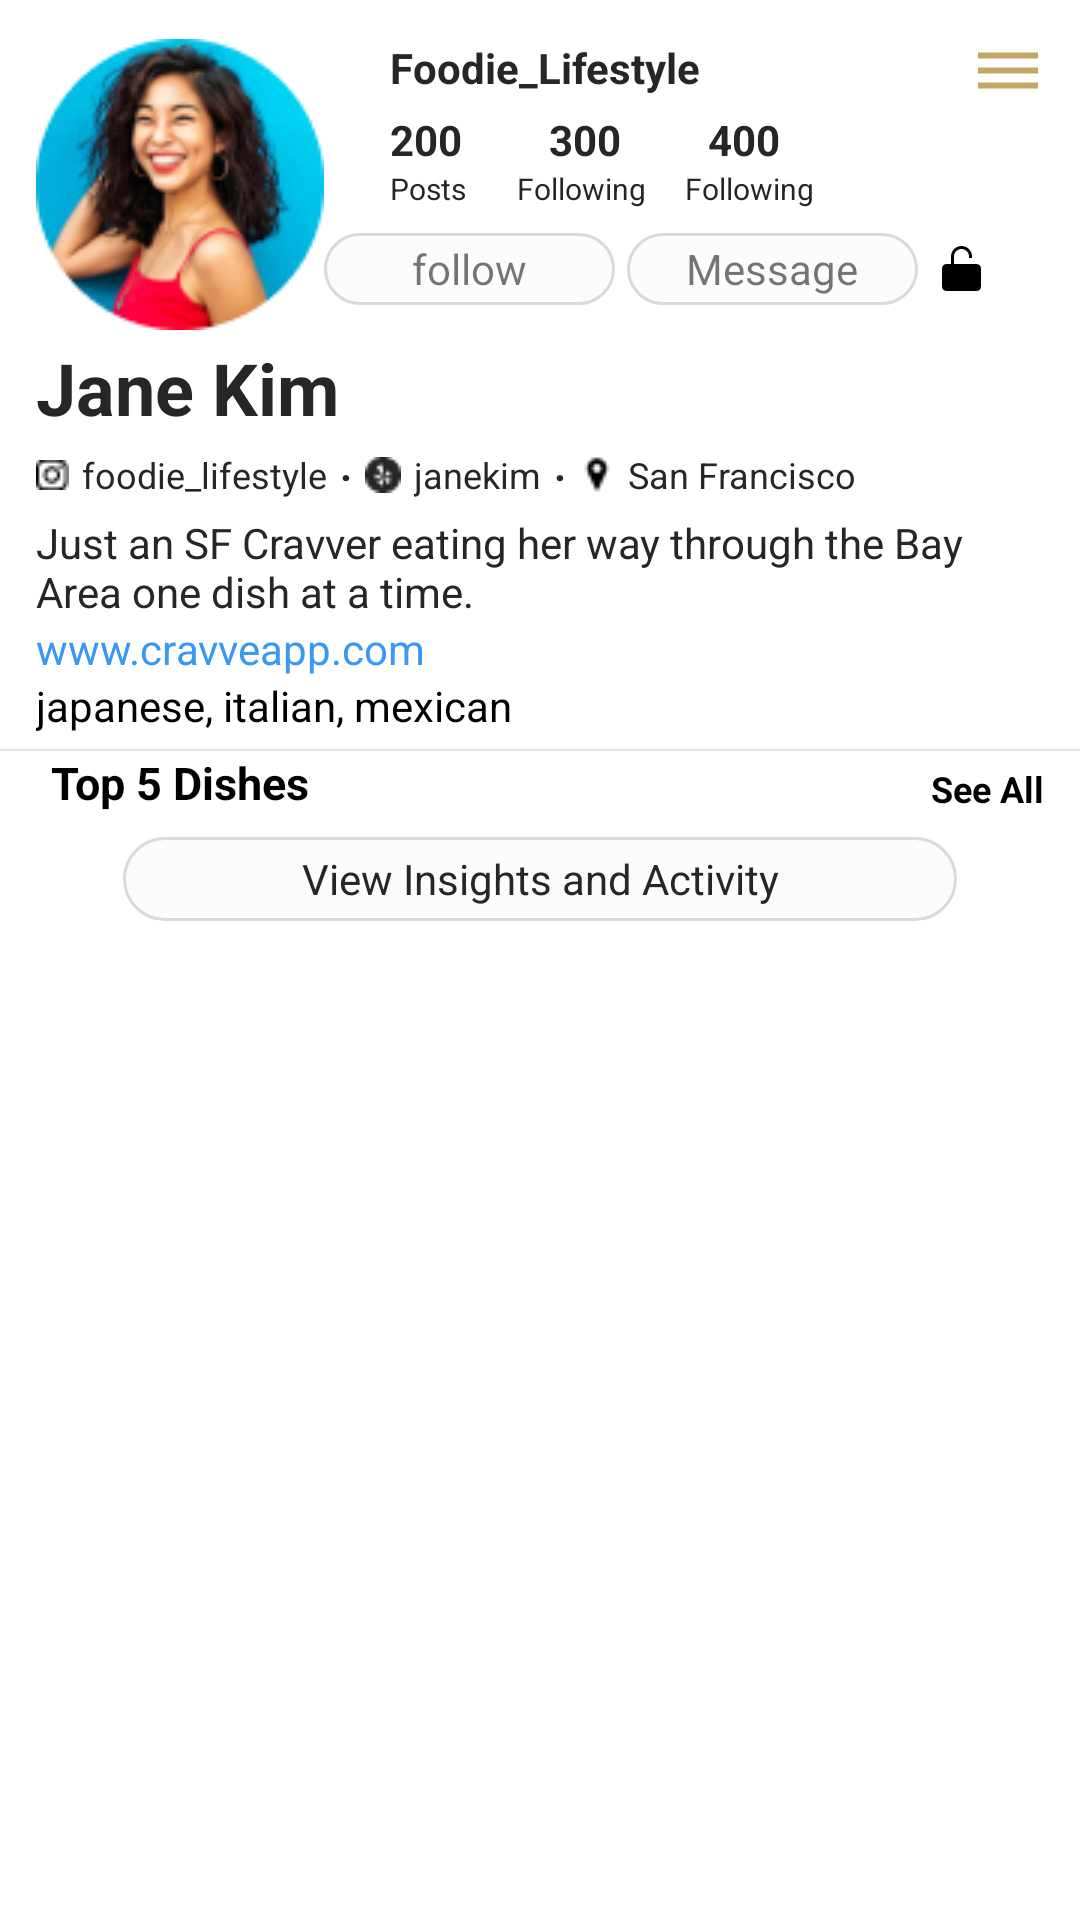

Android layout source for this screen:
<!-- AndroidManifest.xml: application theme Theme.DemoProject2 -->
<!-- res/layout/fragment_profile.xml -->
<?xml version="1.0" encoding="utf-8"?>
<androidx.constraintlayout.widget.ConstraintLayout xmlns:android="http://schemas.android.com/apk/res/android"
    xmlns:app="http://schemas.android.com/apk/res-auto"
    xmlns:tools="http://schemas.android.com/tools"
    android:id="@+id/main_screen"
    android:layout_width="match_parent"
    android:layout_height="match_parent"
    tools:context=".fragments.ProfileFragment"
    >


    <androidx.drawerlayout.widget.DrawerLayout
        android:id="@+id/drawable"
        android:layout_width="match_parent"
        android:layout_height="match_parent"
        tools:layout_editor_absoluteX="-16dp"
        tools:layout_editor_absoluteY="-200dp"
        tools:openDrawer="end">


        <LinearLayout
            android:id="@+id/linearLayout4"
            android:layout_width="0dp"
            android:layout_height="0dp"
            android:orientation="vertical"
            app:layout_constraintBottom_toBottomOf="parent"
            app:layout_constraintEnd_toEndOf="parent"
            app:layout_constraintStart_toStartOf="parent"
            app:layout_constraintTop_toTopOf="parent">

            <include
                android:id="@+id/include"
                layout="@layout/profile_top">

            </include>

            <include layout="@layout/profile_discription_view">

            </include>

            <ImageView
                android:layout_width="match_parent"
                android:layout_height="wrap_content"
                android:layout_marginTop="4dp"
                android:src="@drawable/rectangle_2_1">

            </ImageView>


            <androidx.constraintlayout.widget.ConstraintLayout
                android:layout_width="match_parent"
                android:layout_height="wrap_content"

                android:layout_marginStart="17dp"
                android:layout_marginEnd="12dp">


                <TextView
                    android:layout_width="wrap_content"
                    android:layout_height="wrap_content"
                    android:layout_marginTop="5dp"
                    android:text="Top 5 Dishes"
                    android:textColor="@color/black"
                    android:textSize="15sp"
                    android:textStyle="bold"
                    app:layout_constraintBottom_toBottomOf="parent"
                    app:layout_constraintStart_toStartOf="parent">

                </TextView>

                <TextView
                    android:layout_width="wrap_content"
                    android:layout_height="wrap_content"

                    android:layout_marginTop="5dp"
                    android:text="See All"
                    android:textColor="@color/black"
                    android:textSize="12sp"
                    android:textStyle="bold"
                    app:layout_constraintBottom_toBottomOf="parent"
                    app:layout_constraintEnd_toEndOf="parent">

                </TextView>

            </androidx.constraintlayout.widget.ConstraintLayout>

            <androidx.core.widget.NestedScrollView
                android:layout_width="wrap_content"
                android:layout_height="wrap_content"
                android:layout_marginStart="12dp"
                android:layout_marginTop="4dp"
                android:layout_marginEnd="12dp">

                <androidx.recyclerview.widget.RecyclerView
                    android:id="@+id/RT_view"
                    android:layout_width="wrap_content"
                    android:layout_height="wrap_content"
                    android:layout_centerHorizontal="true"
                    android:layout_centerVertical="true"
                    android:orientation="horizontal"
                    android:scrollbars="horizontal">

                </androidx.recyclerview.widget.RecyclerView>
            </androidx.core.widget.NestedScrollView>

            <TextView
                android:layout_width="wrap_content"
                android:layout_height="wrap_content"
                android:layout_gravity="center"
                android:layout_marginTop="4dp"
                android:background="@drawable/ic_rectangle_2_copy_1__1_"
                android:gravity="center"
                android:text="View Insights and Activity"
                android:textColor="#262628">

            </TextView>

            <androidx.core.widget.NestedScrollView
                android:layout_width="wrap_content"
                android:layout_height="wrap_content"
                android:layout_marginStart="12dp"
                android:layout_marginTop="4dp"
                android:layout_marginEnd="12dp">

                <androidx.recyclerview.widget.RecyclerView
                    android:id="@+id/RT_album_view"
                    android:layout_width="wrap_content"
                    android:layout_height="wrap_content"
                    android:layout_centerHorizontal="true"
                    android:layout_centerVertical="true"
                    android:orientation="horizontal"
                    android:scrollbars="horizontal">

                </androidx.recyclerview.widget.RecyclerView>
            </androidx.core.widget.NestedScrollView>

            <androidx.core.widget.NestedScrollView
                android:layout_width="wrap_content"
                android:layout_height="wrap_content"
                android:layout_marginStart="12dp"
                android:layout_marginTop="4dp"
                android:layout_marginEnd="12dp">

                <androidx.recyclerview.widget.RecyclerView
                    android:id="@+id/RT_top_tags"
                    android:layout_width="wrap_content"
                    android:layout_height="wrap_content"
                    android:layout_centerHorizontal="true"
                    android:layout_centerVertical="true"
                    android:orientation="horizontal"
                    android:scrollbars="horizontal">

                </androidx.recyclerview.widget.RecyclerView>
            </androidx.core.widget.NestedScrollView>

        </LinearLayout>

        <com.google.android.material.navigation.NavigationView
            android:layout_width="wrap_content"
            android:layout_height="match_parent"
            android:layout_gravity="end"

            app:menu="@menu/navigation_menu" />
    </androidx.drawerlayout.widget.DrawerLayout>

    <ImageView
        android:id="@+id/menu_slider"
        android:layout_width="wrap_content"
        android:layout_height="wrap_content"
        android:layout_margin="12dp"
        android:src="@drawable/ic_baseline_dehaze_24"
        app:layout_constraintEnd_toEndOf="parent"
        app:layout_constraintTop_toTopOf="parent">

    </ImageView>
</androidx.constraintlayout.widget.ConstraintLayout>
<!-- res/layout/profile_top.xml (included above) -->
<?xml version="1.0" encoding="utf-8"?>
<androidx.constraintlayout.widget.ConstraintLayout xmlns:android="http://schemas.android.com/apk/res/android"
    xmlns:app="http://schemas.android.com/apk/res-auto"
    xmlns:tools="http://schemas.android.com/tools"
    android:layout_width="match_parent"
    android:layout_height="wrap_content"
    android:layout_marginTop="13dp"
    android:layout_marginStart="12dp"
    android:layout_marginEnd="12dp">

    <LinearLayout
        android:id="@+id/linearLayout2"
        android:layout_width="0dp"

        android:layout_height="wrap_content"
        android:orientation="horizontal"
        app:layout_constraintEnd_toEndOf="parent"
        app:layout_constraintStart_toStartOf="parent"
        app:layout_constraintTop_toTopOf="parent">

        <ImageView
            android:layout_width="wrap_content"
            android:layout_height="wrap_content"
            android:src="@drawable/image_175">

        </ImageView>

        <LinearLayout
            android:layout_width="wrap_content"
            android:layout_height="wrap_content"
            android:orientation="vertical">

            <TextView
                android:layout_width="wrap_content"
                android:layout_height="wrap_content"
                android:layout_marginStart="22dp"
                android:text="@string/foodie_lifestyle"
                android:textColor="#262628"
                android:textSize="14sp"
                android:textStyle="bold">

            </TextView>

            <LinearLayout
                android:layout_width="wrap_content"
                android:layout_height="wrap_content"
                android:layout_marginTop="5dp"
                android:gravity="center"
                android:orientation="horizontal">

                <TextView
                    android:layout_width="wrap_content"
                    android:layout_height="wrap_content"
                    android:layout_marginStart="22dp"
                    android:text="@string/_200"
                    android:textColor="#262628"
                    android:textStyle="bold">

                </TextView>

                <TextView
                    android:layout_width="wrap_content"
                    android:layout_height="wrap_content"
                    android:layout_marginStart="29dp"
                    android:text="@string/_300"
                    android:textColor="#262628"
                    android:textStyle="bold">

                </TextView>

                <TextView
                    android:layout_width="wrap_content"
                    android:layout_height="wrap_content"
                    android:layout_marginStart="29dp"
                    android:text="@string/_400"
                    android:textColor="#262628"
                    android:textStyle="bold">

                </TextView>
            </LinearLayout>

            <LinearLayout
                android:layout_width="wrap_content"
                android:layout_height="wrap_content"
                android:orientation="horizontal">

                <TextView
                    android:layout_width="wrap_content"
                    android:layout_height="wrap_content"
                    android:layout_marginStart="22dp"
                    android:text="Posts"
                    android:textColor="#262628"
                    android:textSize="10sp">

                </TextView>

                <TextView
                    android:layout_width="wrap_content"
                    android:layout_height="wrap_content"
                    android:layout_marginStart="17dp"
                    android:text="@string/following"
                    android:textColor="#262628"
                    android:textSize="10sp">

                </TextView>

                <TextView
                    android:layout_width="wrap_content"
                    android:layout_height="wrap_content"
                    android:layout_marginStart="13dp"
                    android:text="@string/following"
                    android:textColor="#262628"
                    android:textSize="10sp">

                </TextView>
            </LinearLayout>

            <LinearLayout
                android:layout_width="wrap_content"
                android:layout_height="wrap_content"
                android:layout_marginTop="8dp"
                android:orientation="horizontal"

                >

                <TextView
                    android:layout_width="wrap_content"
                    android:layout_height="wrap_content"
                    android:background="@drawable/rectangle_2_copy_1"
                    android:gravity="center"
                    android:text="@string/follow">

                </TextView>

                <TextView
                    android:layout_width="wrap_content"
                    android:layout_height="wrap_content"
                    android:layout_marginStart="4dp"
                    android:background="@drawable/rectangle_2_copy_1"
                    android:gravity="center"
                    android:text="@string/message">

                </TextView>

                <ImageView
                    android:layout_width="wrap_content"
                    android:layout_height="wrap_content"
                    android:layout_gravity="center"
                    android:layout_marginStart="8dp"
                    android:src="@drawable/ic_vector">

                </ImageView>
            </LinearLayout>
        </LinearLayout>


    </LinearLayout>


</androidx.constraintlayout.widget.ConstraintLayout>
<!-- res/layout/profile_discription_view.xml (included above) -->
<?xml version="1.0" encoding="utf-8"?>
<androidx.constraintlayout.widget.ConstraintLayout xmlns:android="http://schemas.android.com/apk/res/android"
    xmlns:app="http://schemas.android.com/apk/res-auto"
    android:layout_width="match_parent"
    android:layout_height="wrap_content"
    android:layout_marginTop="3dp"
    android:layout_marginStart="12dp"
    android:layout_marginEnd="12dp">

    <LinearLayout
        android:id="@+id/linearLayout3"
        android:layout_width="0dp"
        android:layout_height="wrap_content"

        android:orientation="vertical"
        app:layout_constraintEnd_toEndOf="parent"
        app:layout_constraintStart_toStartOf="parent"
        app:layout_constraintTop_toTopOf="parent">

        <TextView
            android:layout_width="wrap_content"
            android:layout_height="wrap_content"
            android:text="@string/jane_kim"
            android:textColor="#262628"
            android:textSize="24sp"
            android:textStyle="bold">

        </TextView>

        <LinearLayout
            android:layout_width="match_parent"
            android:layout_height="wrap_content"
            android:orientation="horizontal">

            <ImageView
                android:layout_width="wrap_content"
                android:layout_height="wrap_content"
                android:layout_gravity="center_vertical"
                android:src="@drawable/glyph_logo_may2016_2"
                android:textColor="#262628">

            </ImageView>

            <TextView
                android:layout_width="wrap_content"
                android:layout_height="wrap_content"
                android:layout_gravity="center"
                android:layout_marginStart="4.4dp"
                android:text="foodie_lifestyle"
                android:textColor="#262628"
                android:textSize="12sp">

            </TextView>

            <TextView
                android:layout_width="wrap_content"
                android:layout_height="wrap_content"
                android:layout_marginStart="4.4dp"
                android:layout_marginBottom="7dp"
                android:text="."
                android:textColor="#262628"
                android:textSize="14sp"
                android:textStyle="bold">

            </TextView>

            <ImageView
                android:layout_width="wrap_content"
                android:layout_height="wrap_content"
                android:layout_gravity="center_vertical"

                android:layout_marginStart="4.4dp"
                android:src="@drawable/image_365">

            </ImageView>

            <TextView
                android:layout_width="wrap_content"
                android:layout_height="wrap_content"
                android:layout_gravity="center"
                android:layout_marginStart="4.4dp"
                android:text="janekim"
                android:textColor="#262628"
                android:textSize="12sp">

            </TextView>

            <TextView
                android:layout_width="wrap_content"
                android:layout_height="wrap_content"
                android:layout_marginStart="4.4dp"
                android:layout_marginBottom="7dp"
                android:text="."
                android:textColor="#262628"
                android:textSize="14sp"
                android:textStyle="bold">

            </TextView>

            <ImageView
                android:layout_width="wrap_content"
                android:layout_height="wrap_content"
                android:layout_gravity="center_vertical"
                android:layout_marginStart="4.4dp"
                android:src="@drawable/image_3_2">

            </ImageView>

            <TextView
                android:layout_width="wrap_content"
                android:layout_height="wrap_content"
                android:layout_gravity="center"
                android:layout_marginStart="4.4dp"
                android:text="@string/location"
                android:textColor="#262628"
                android:textSize="12sp">

            </TextView>

        </LinearLayout>

        <TextView
            android:layout_width="match_parent"
            android:layout_height="wrap_content"
            android:text="@string/profile"
            android:textColor="#262628">

        </TextView>

        <TextView
            android:layout_width="match_parent"
            android:layout_height="wrap_content"
            android:text="@string/link"
            android:textColor="#3898F3">

        </TextView>

        <TextView
            android:layout_width="match_parent"
            android:layout_height="wrap_content"
            android:text="japanese, italian, mexican "
            android:textColor="@color/black">

        </TextView>
    </LinearLayout>
</androidx.constraintlayout.widget.ConstraintLayout>
<!-- resources referenced by this layout -->
<resources>
  <color name="black">#000000</color>
  <!-- drawable glyph_logo_may2016_2: jpg bitmap (drawable, 1004 bytes) -->
  <!-- drawable ic_baseline_dehaze_24 (drawable) -->
  <vector android:height="24dp" android:tint="#C4A763"
      android:viewportHeight="24" android:viewportWidth="24"
      android:width="24dp" xmlns:android="http://schemas.android.com/apk/res/android">
      <path android:fillColor="@android:color/white" android:pathData="M2,15.5v2h20v-2L2,15.5zM2,10.5v2h20v-2L2,10.5zM2,5.5v2h20v-2L2,5.5z"/>
  </vector>
  <!-- drawable ic_rectangle_2_copy_1__1_ (drawable) -->
  <vector xmlns:android="http://schemas.android.com/apk/res/android"
      android:width="278dp"
      android:height="28dp"
      android:viewportWidth="278"
      android:viewportHeight="28">
    <path
        android:strokeWidth="1"
        android:pathData="M0.5,14C0.5,6.54 6.54,0.5 14,0.5H264C271.46,0.5 277.5,6.54 277.5,14C277.5,21.46 271.46,27.5 264,27.5H14C6.54,27.5 0.5,21.46 0.5,14Z"
        android:fillColor="#FCFCFC"
        android:strokeColor="#DADADA"/>
  </vector>
  <!-- drawable ic_vector (drawable) -->
  <vector xmlns:android="http://schemas.android.com/apk/res/android"
      android:width="13dp"
      android:height="15dp"
      android:viewportWidth="13"
      android:viewportHeight="15">
    <path
        android:pathData="M4,3.5C4,2.119 5.119,1 6.5,1C7.881,1 9,2.119 9,3.5V4H10V3.5C10,1.567 8.433,0 6.5,0C4.567,0 3,1.567 3,3.5V6H1.5C0.672,6 0,6.672 0,7.5V13.5C0,14.328 0.672,15 1.5,15H11.5C12.328,15 13,14.328 13,13.5V7.5C13,6.672 12.328,6 11.5,6H4V3.5Z"
        android:fillColor="#000000"/>
  </vector>
  <!-- drawable image_175: jpg bitmap (drawable, 19715 bytes) -->
  <!-- drawable image_365: jpg bitmap (drawable, 1000 bytes) -->
  <!-- drawable image_3_2: jpg bitmap (drawable, 923 bytes) -->
  <!-- drawable rectangle_2_1 (drawable) -->
  <vector xmlns:android="http://schemas.android.com/apk/res/android"
      android:width="374dp"
      android:height="2dp"
      android:viewportWidth="374"
      android:viewportHeight="2">
    <path
        android:pathData="M-1,1.57l375,-0l0,-0.57l-375,-0z"
        android:fillColor="#DADADA"/>
  </vector>
  <!-- drawable rectangle_2_copy_1 (drawable) -->
  <vector xmlns:android="http://schemas.android.com/apk/res/android"
      android:width="97dp"
      android:height="24dp"
      android:viewportWidth="97"
      android:viewportHeight="24">
    <path
        android:strokeWidth="1"
        android:pathData="M0.5,12C0.5,5.649 5.649,0.5 12,0.5H85C91.351,0.5 96.5,5.649 96.5,12C96.5,18.351 91.351,23.5 85,23.5H12C5.649,23.5 0.5,18.351 0.5,12Z"
        android:fillColor="#FCFCFC"
        android:strokeColor="#DADADA"/>
  </vector>
  <string name="_200">200</string>
  <string name="_300">300</string>
  <string name="_400">400</string>
  <string name="follow">follow</string>
  <string name="following">Following</string>
  <string name="foodie_lifestyle">Foodie_Lifestyle</string>
  <string name="jane_kim">Jane Kim</string>
  <string name="link">www.cravveapp.com</string>
  <string name="location">San Francisco</string>
  <string name="message">Message</string>
  <string name="profile">Just an SF Cravver eating her way through the Bay Area one dish at a time.</string>
  <style name="Theme.DemoProject2" parent="Theme.MaterialComponents.DayNight.DarkActionBar">
          
          <item name="colorPrimary">@color/purple_500</item>
          <item name="colorPrimaryVariant">@color/purple_700</item>
          <item name="colorOnPrimary">@color/white</item>
          
          <item name="colorSecondary">@color/teal_200</item>
          <item name="colorSecondaryVariant">@color/teal_700</item>
          <item name="colorOnSecondary">@color/black</item>
          
          <item name="android:statusBarColor" tools:targetApi="l">?attr/colorPrimaryVariant</item>
          
      </style>
  <color name="purple_500">#FF6200EE</color>
  <color name="purple_700">#FF3700B3</color>
  <color name="white">#FFFFFF</color>
  <color name="teal_200">#FF03DAC5</color>
  <color name="teal_700">#FF018786</color>
</resources>
